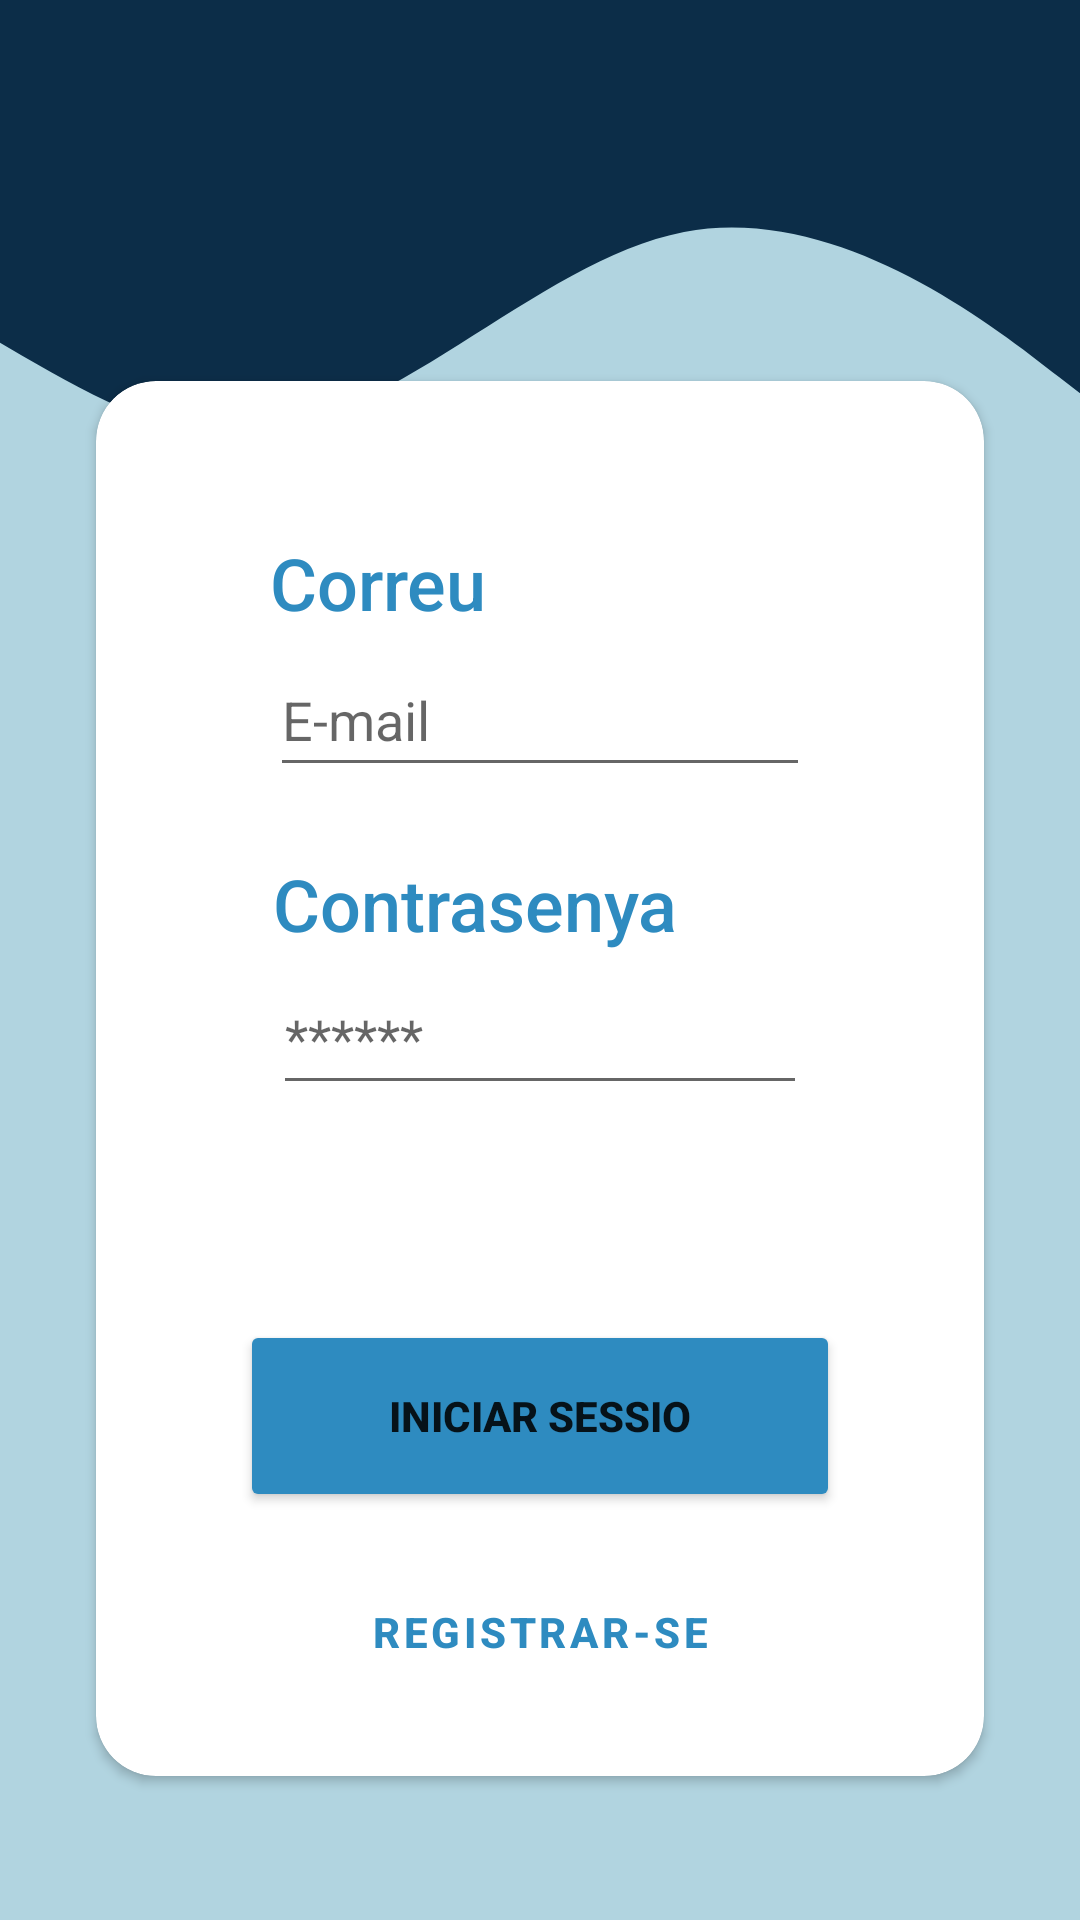

Android layout source for this screen:
<!-- AndroidManifest.xml: application theme Theme.ShowsTGNLimpio -->
<!-- res/layout/fragment_login.xml -->
<?xml version="1.0" encoding="utf-8"?>
<androidx.constraintlayout.widget.ConstraintLayout xmlns:android="http://schemas.android.com/apk/res/android"
    xmlns:app="http://schemas.android.com/apk/res-auto"
    xmlns:tools="http://schemas.android.com/tools"
    android:id="@+id/fragment_inici_sesio"
    android:layout_width="match_parent"
    android:layout_height="match_parent"
    android:background="#B1D4E0"
    tools:context=".ui.login.LoginFragment">

    <View
        android:id="@+id/view2"
        android:layout_width="600dp"
        android:layout_height="290dp"
        android:background="@drawable/ic_wave"
        app:layout_constraintEnd_toEndOf="parent"
        app:layout_constraintHorizontal_bias="0.927"
        app:layout_constraintStart_toStartOf="parent"
        app:layout_constraintTop_toTopOf="parent" />

    <androidx.cardview.widget.CardView
        android:id="@+id/Login"
        android:layout_width="0dp"
        android:layout_height="465dp"
        android:layout_marginStart="32dp"
        android:layout_marginEnd="32dp"
        android:layout_marginBottom="48dp"
        android:background="#FFFFFF"
        android:orientation="horizontal"
        app:cardCornerRadius="20dp"
        app:layout_constraintBottom_toBottomOf="parent"
        app:layout_constraintEnd_toEndOf="parent"
        app:layout_constraintStart_toStartOf="parent">

        <androidx.constraintlayout.widget.ConstraintLayout
            android:layout_width="match_parent"
            android:layout_height="match_parent">

            <Button
                android:id="@+id/bRegistre"
                style="@style/Widget.MaterialComponents.Button.OutlinedButton"
                android:layout_width="0dp"
                android:layout_height="64dp"
                android:layout_marginStart="48dp"
                android:layout_marginEnd="48dp"
                android:layout_marginBottom="16dp"
                android:text="Registrar-se"
                android:textColor="@color/Blue"
                android:textStyle="bold"
                app:layout_constraintBottom_toBottomOf="parent"
                app:layout_constraintEnd_toEndOf="parent"
                app:layout_constraintStart_toStartOf="parent"
                app:strokeColor="@color/Blue"
                app:strokeWidth="3dp" />

            <Button
                android:id="@+id/bLogin"
                android:layout_width="0dp"
                android:layout_height="64dp"
                android:layout_marginStart="48dp"
                android:layout_marginEnd="48dp"
                android:layout_marginBottom="8dp"
                android:backgroundTint="@color/Blue"
                android:text="Iniciar Sessio"
                android:textStyle="bold"
                app:layout_constraintBottom_toTopOf="@+id/bRegistre"
                app:layout_constraintEnd_toEndOf="parent"
                app:layout_constraintStart_toStartOf="parent" />

            <EditText
                android:id="@+id/et_correu"
                android:layout_width="0dp"
                android:layout_height="wrap_content"
                android:layout_marginStart="58dp"
                android:layout_marginLeft="58dp"
                android:layout_marginTop="4dp"
                android:layout_marginEnd="58dp"
                android:layout_marginRight="58dp"
                android:ems="10"
                android:hint="E-mail"
                android:inputType="textPersonName"
                android:minHeight="48dp"
                app:layout_constraintEnd_toEndOf="parent"
                app:layout_constraintStart_toStartOf="parent"
                app:layout_constraintTop_toBottomOf="@+id/tv_correu2" />

            <TextView
                android:id="@+id/tv_correu2"
                android:layout_width="wrap_content"
                android:layout_height="wrap_content"
                android:layout_marginTop="51dp"
                android:text="Correu"
                android:textAppearance="@style/TextAppearance.AppCompat.Body2"
                android:textColor="@color/Blue"
                android:textSize="24sp"
                app:layout_constraintStart_toStartOf="@+id/et_correu"
                app:layout_constraintTop_toTopOf="parent" />

            <EditText
                android:id="@+id/et_contrasenya"
                android:layout_width="0dp"
                android:layout_height="wrap_content"
                android:layout_marginStart="59dp"
                android:layout_marginLeft="59dp"
                android:layout_marginTop="3dp"
                android:layout_marginEnd="59dp"
                android:layout_marginRight="59dp"
                android:ems="10"
                android:hint="******"
                android:inputType="textPassword"
                android:minHeight="48dp"
                app:layout_constraintEnd_toEndOf="parent"
                app:layout_constraintStart_toStartOf="parent"
                app:layout_constraintTop_toBottomOf="@+id/tv_password2" />

            <TextView
                android:id="@+id/tv_password2"
                android:layout_width="wrap_content"
                android:layout_height="wrap_content"
                android:layout_marginTop="107dp"
                android:text="Contrasenya"
                android:textAppearance="@style/TextAppearance.AppCompat.Body2"
                android:textColor="@color/Blue"
                android:textSize="24sp"
                app:layout_constraintStart_toStartOf="@+id/et_contrasenya"
                app:layout_constraintTop_toTopOf="@+id/tv_correu2" />

        </androidx.constraintlayout.widget.ConstraintLayout>
    </androidx.cardview.widget.CardView>

</androidx.constraintlayout.widget.ConstraintLayout>
<!-- resources referenced by this layout -->
<resources>
  <color name="Blue">#2E8BC0</color>
  <!-- drawable ic_wave (drawable-v24) -->
  <vector xmlns:android="http://schemas.android.com/apk/res/android"
      android:width="1440dp"
      android:height="320dp"
      android:viewportWidth="1440"
      android:viewportHeight="320">
    <path
        android:pathData="M0,224L60,192C120,160 240,96 360,96C480,96 600,160 720,160C840,160 960,96 1080,85.3C1200,75 1320,117 1380,138.7L1440,160L1440,0L1380,0C1320,0 1200,0 1080,0C960,0 840,0 720,0C600,0 480,0 360,0C240,0 120,0 60,0L0,0Z"
        android:fillColor="#0C2D48"
        android:fillAlpha="1"/>
  </vector>
  <style name="Theme.ShowsTGNLimpio" parent="Theme.MaterialComponents.DayNight.DarkActionBar">
          
          <item name="colorPrimary">@color/purple_500</item>
          <item name="colorPrimaryVariant">@color/purple_700</item>
          <item name="colorOnPrimary">@color/white</item>
          
          <item name="colorSecondary">@color/teal_200</item>
          <item name="colorSecondaryVariant">@color/teal_700</item>
          <item name="colorOnSecondary">@color/black</item>
          
          <item name="android:statusBarColor" tools:targetApi="l">?attr/colorPrimaryVariant</item>
          
      </style>
  <color name="purple_500">#FF6200EE</color>
  <color name="purple_700">#FF3700B3</color>
  <color name="white">#FFFFFFFF</color>
  <color name="teal_200">#FF03DAC5</color>
  <color name="teal_700">#FF018786</color>
  <color name="black">#FF000000</color>
</resources>
